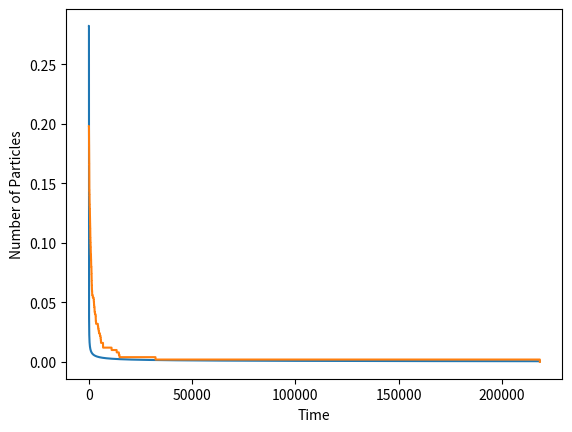

Generate this figure with matplotlib:
# This is a sample Python script.

# Press Shift+F10 to execute it or replace it with your code.
# Press Double Shift to search everywhere for classes, files, tool windows, actions, and settings.
import random
import matplotlib.pyplot as plt
import math



def sum(a):
    s = 0
    for i in range(0,len(a)):
        s = s + a[i]
    return s


board = []
location = []
numP = []

for i in range(0,1000):
    board.append(0)
for i in range(0,200):
    x = random.randint(0,999)
    while(x in location):
        x = random.randint(0,999)
    location.append(x)
    board[x] = 1
counter = 0
numParticles = sum(board)
while (numParticles > 0 and counter < 1000000):
    sign = 1
    if random.random() < 0.5:
        sign = -1
    x = random.randint(0,numParticles-1)
    pos = location[x]

    while (pos==0 and sign == -1) or (pos == (len(board)-1) and sign == 1):
        sign = 1
        if random.random() < 0.5:
            sign = -1
        x = random.randint(0, numParticles - 1)
        pos = location[x]

    if board[pos + sign] == 1:
        if (random.random() < 1):
            board[pos] =0
            board[pos+sign] = 0
            del location[x]
            del location[location.index(pos+sign)]
            numParticles = sum(board)
    else:
        board[pos] = 0
        board[pos+sign] = 1
        del location[x]
        location.append(pos+sign)
        numParticles = sum(board)
    numP.append(numParticles/1000)
    counter = counter + 1
    print(counter)

time = []
for i in range(0,len(numP)):
    time.append(i)

y = []
y.append(1/(math.sqrt(4*(math.pi)*1)))
for i in range(1,len(time)):
    y.append(1/(math.sqrt(4*(math.pi)*time[i])))


plt.plot(time, y)
plt.plot(time,numP)
plt.xlabel('Time')
plt.ylabel('Number of Particles')
plt.show()